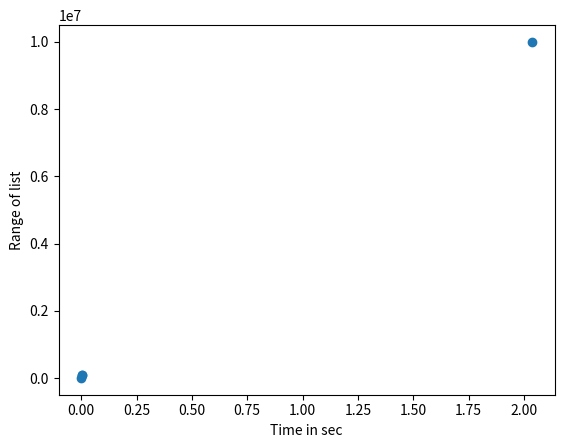

Generate this figure with matplotlib:
import time
import matplotlib.pyplot as plt
import numpy as np
def recursive_binary_search(list,target):
    if len(list)==0:
        return False
    mid_point=len(list)//2
    if list[mid_point]==target:
        return True
    elif list[mid_point]<target:
        return recursive_binary_search(list[mid_point+1:],target)
    else:
        return recursive_binary_search(list[:mid_point], target)

def generate_list(range_value):
    list_ = [x for x in range(range_value)]
    return list_

dict_random={100000 : 30,
             10000000:4000,
             100001:10,
             1000: 50,

             }
target="target"
ranges='ranges'
result='result'
time_calc='time'
results={}
counter=1
for range_,target_ in dict_random.items():
    start_time = time.time()
    res = recursive_binary_search(generate_list(range_), target_)
    time_calculation=time.time() - start_time
    #print(f"{res}====={time_calculation}")
    results[counter]={result:res,ranges:range_,target:target_,time_calc:time_calculation}
    counter+=1

#print(results)
time_show=[x[time_calc] for x in results.values()]
range_show=[x[ranges] for x in results.values()]


# plt.plot(time_show, range_show,'ro')
# plt.show()
# data = {'a': np.arange(50),
#         'c': np.random.randint(0, 50, 50),
#         'd': np.random.randn(50)}
# data['b'] = data['a'] + 10 * np.random.randn(50)
# data['d'] = np.abs(data['d']) * 100

plt.scatter(time_show, range_show, data=results)
plt.xlabel('Time in sec')
plt.ylabel('Range of list')
plt.show()






